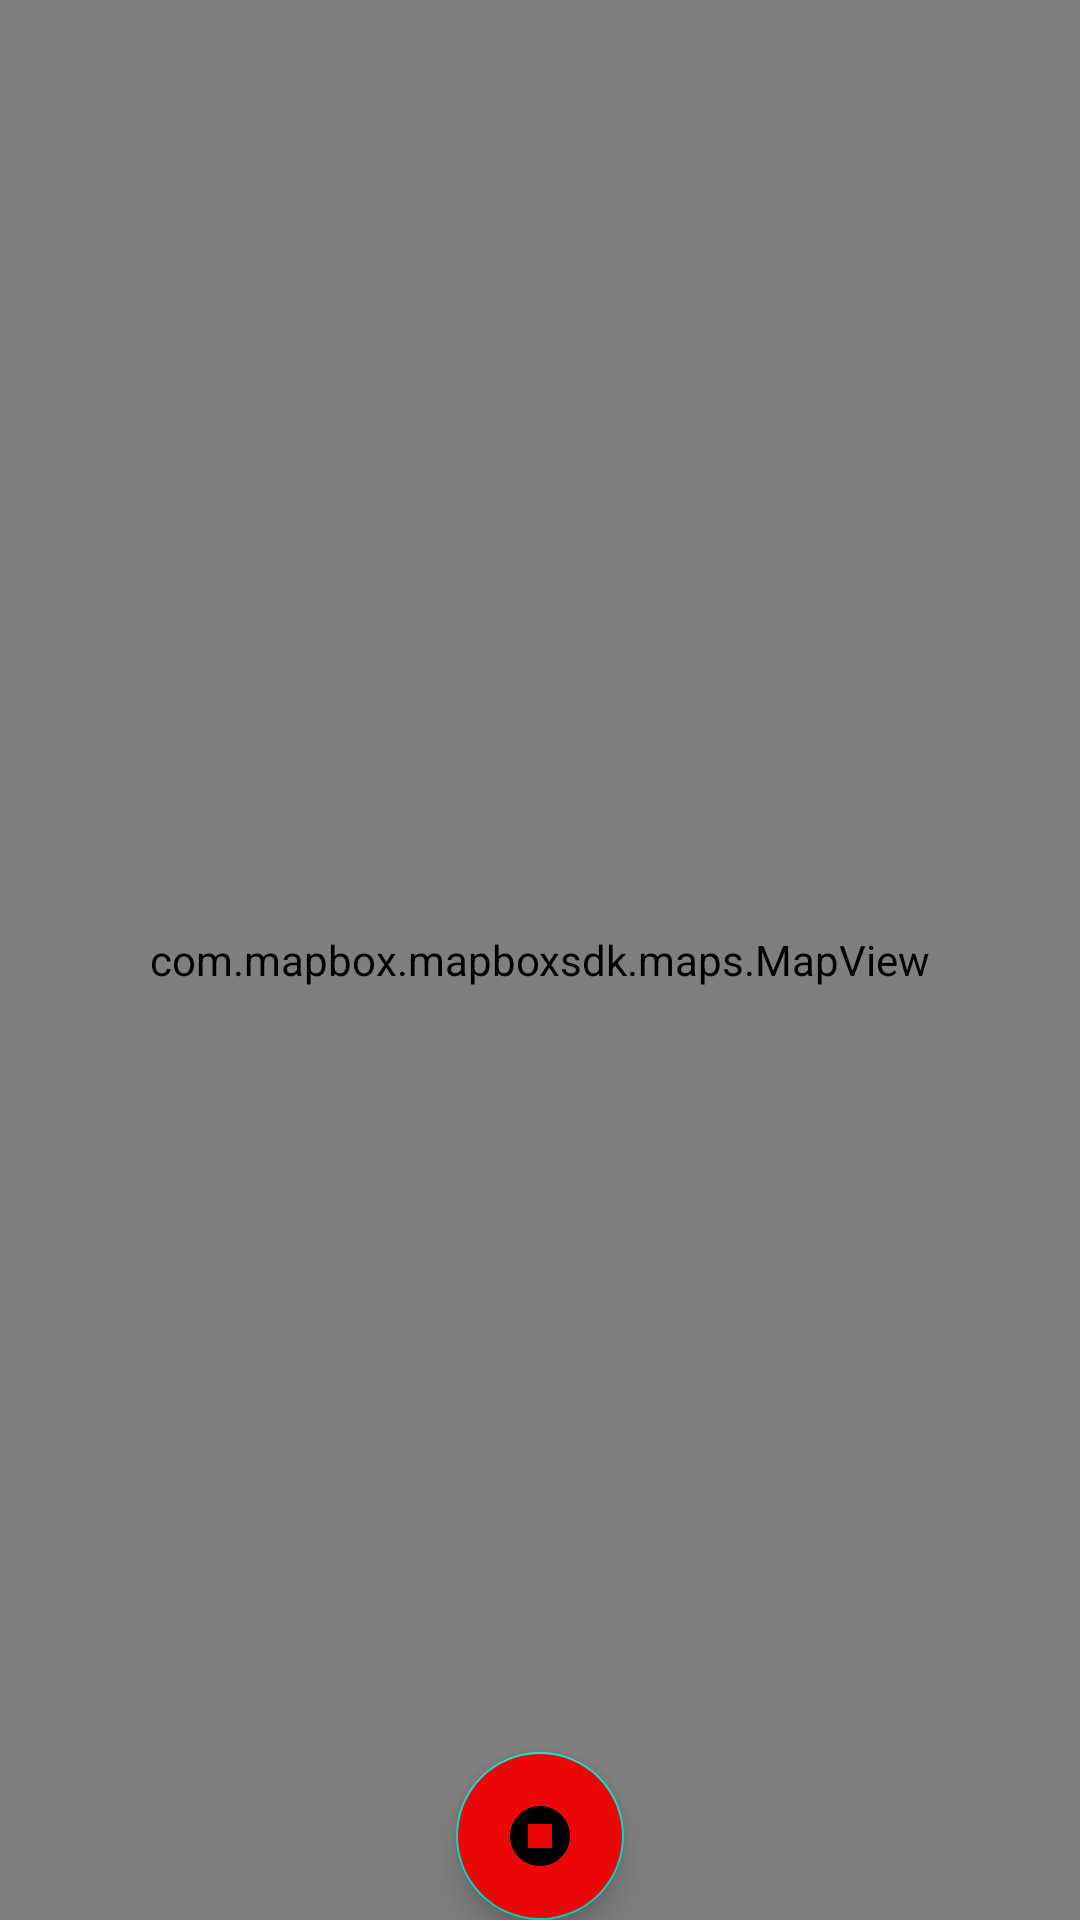

This screen was rendered from an Android layout file. Write that file and the resources it references.
<!-- AndroidManifest.xml: application theme Theme.Run -->
<!-- res/layout/fragment_run.xml -->
<?xml version="1.0" encoding="utf-8"?>
<androidx.constraintlayout.widget.ConstraintLayout xmlns:android="http://schemas.android.com/apk/res/android"
    xmlns:app="http://schemas.android.com/apk/res-auto"
    xmlns:tools="http://schemas.android.com/tools"
    android:layout_width="match_parent"
    android:layout_height="match_parent">

    <com.google.android.material.floatingactionbutton.FloatingActionButton
        android:id="@+id/currentLocationFab"
        android:layout_width="wrap_content"
        android:layout_height="wrap_content"
        android:backgroundTint="#ED0606"
        android:clickable="true"
        app:layout_constraintBottom_toBottomOf="parent"
        app:layout_constraintEnd_toEndOf="parent"

        app:layout_constraintStart_toStartOf="parent"
        app:srcCompat="@drawable/ic_stop_run" />

    <com.mapbox.mapboxsdk.maps.MapView
        android:id="@+id/mapView"
        android:layout_width="0dp"
        android:layout_height="0dp"
        app:layout_constraintBottom_toBottomOf="parent"
        app:layout_constraintEnd_toEndOf="parent"
        app:layout_constraintStart_toStartOf="parent"
        app:layout_constraintTop_toTopOf="parent" >

        <TextView
            android:id="@+id/top_distance"
            android:layout_width="wrap_content"
            android:layout_height="wrap_content"
            android:textColor="@color/black"
            android:textSize="18sp"
            android:textStyle="bold" />
    </com.mapbox.mapboxsdk.maps.MapView>


</androidx.constraintlayout.widget.ConstraintLayout>
<!-- resources referenced by this layout -->
<resources>
  <!-- drawable ic_stop_run (drawable) -->
  <vector android:height="24dp" android:tint="#555AFF"
      android:viewportHeight="24" android:viewportWidth="24"
      android:width="24dp" xmlns:android="http://schemas.android.com/apk/res/android">
      <path android:fillColor="@android:color/white"
          android:fillType="evenOdd" android:pathData="M8,16h8V8H8V16zM12,2C6.48,2 2,6.48 2,12s4.48,10 10,10s10,-4.48 10,-10S17.52,2 12,2L12,2z"/>
  </vector>
  <style name="Theme.Run" parent="Theme.MaterialComponents.DayNight.NoActionBar">
          
          <item name="colorPrimary">@color/black</item>
          <item name="colorPrimaryVariant">@color/black</item>
          <item name="colorOnPrimary">@color/white</item>
          
          <item name="colorSecondary">@color/teal_200</item>
          <item name="colorSecondaryVariant">@color/teal_700</item>
          <item name="colorOnSecondary">@color/black</item>
          
          <item name="android:statusBarColor" tools:targetApi="l">?attr/colorPrimaryVariant</item>
          
      </style>
  <!-- not gathered from this repository: default colours our renderer supplied (Android Studio template values) -->
  <color name="teal_200">#FF03DAC5</color>
  <color name="teal_700">#FF018786</color>
  <color name="black">#FF000000</color>
  <color name="white">#FFFFFFFF</color>
</resources>
